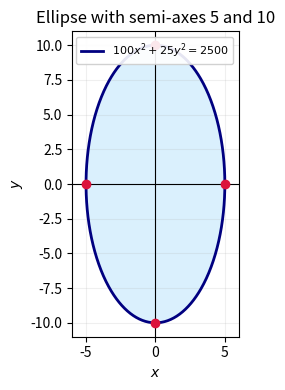

Here is the Python script that generated this plot: (Note: this script raises an exception after producing the figure.)
"""Plot the ellipse and calculate its enclosed area."""
from pathlib import Path
import matplotlib.pyplot as plt
import numpy as np

t=np.linspace(0,2*np.pi,700)
a,b=5.,10.
x=a*np.cos(t);y=b*np.sin(t)
fig,ax=plt.subplots(figsize=(5.2,4.0))
ax.fill(x,y,color="lightskyblue",alpha=.3)
ax.plot(x,y,color="navy",lw=2,label=r"$100x^2+25y^2=2500$")
ax.axhline(0,color="black",lw=.8);ax.axvline(0,color="black",lw=.8)
ax.scatter([-5,5,0,0],[0,0,-10,10],color="crimson",zorder=3)
ax.set(xlim=(-6,6),ylim=(-11,11),xlabel="$x$",ylabel="$y$",title="Ellipse with semi-axes 5 and 10")
ax.set_aspect("equal",adjustable="box");ax.grid(alpha=.2);ax.legend(loc="upper right",fontsize=8,framealpha=.9);fig.tight_layout()
print("The ellipse is x²/25 + y²/100 = 1; integration gives area πab = 50π ≈ 157.080 square units.")
out=Path(__file__).resolve().parent.parent/"figs"/"5.1.34.png"
fig.savefig(out,dpi=300,bbox_inches="tight");print(f"Figure saved to {out}")
